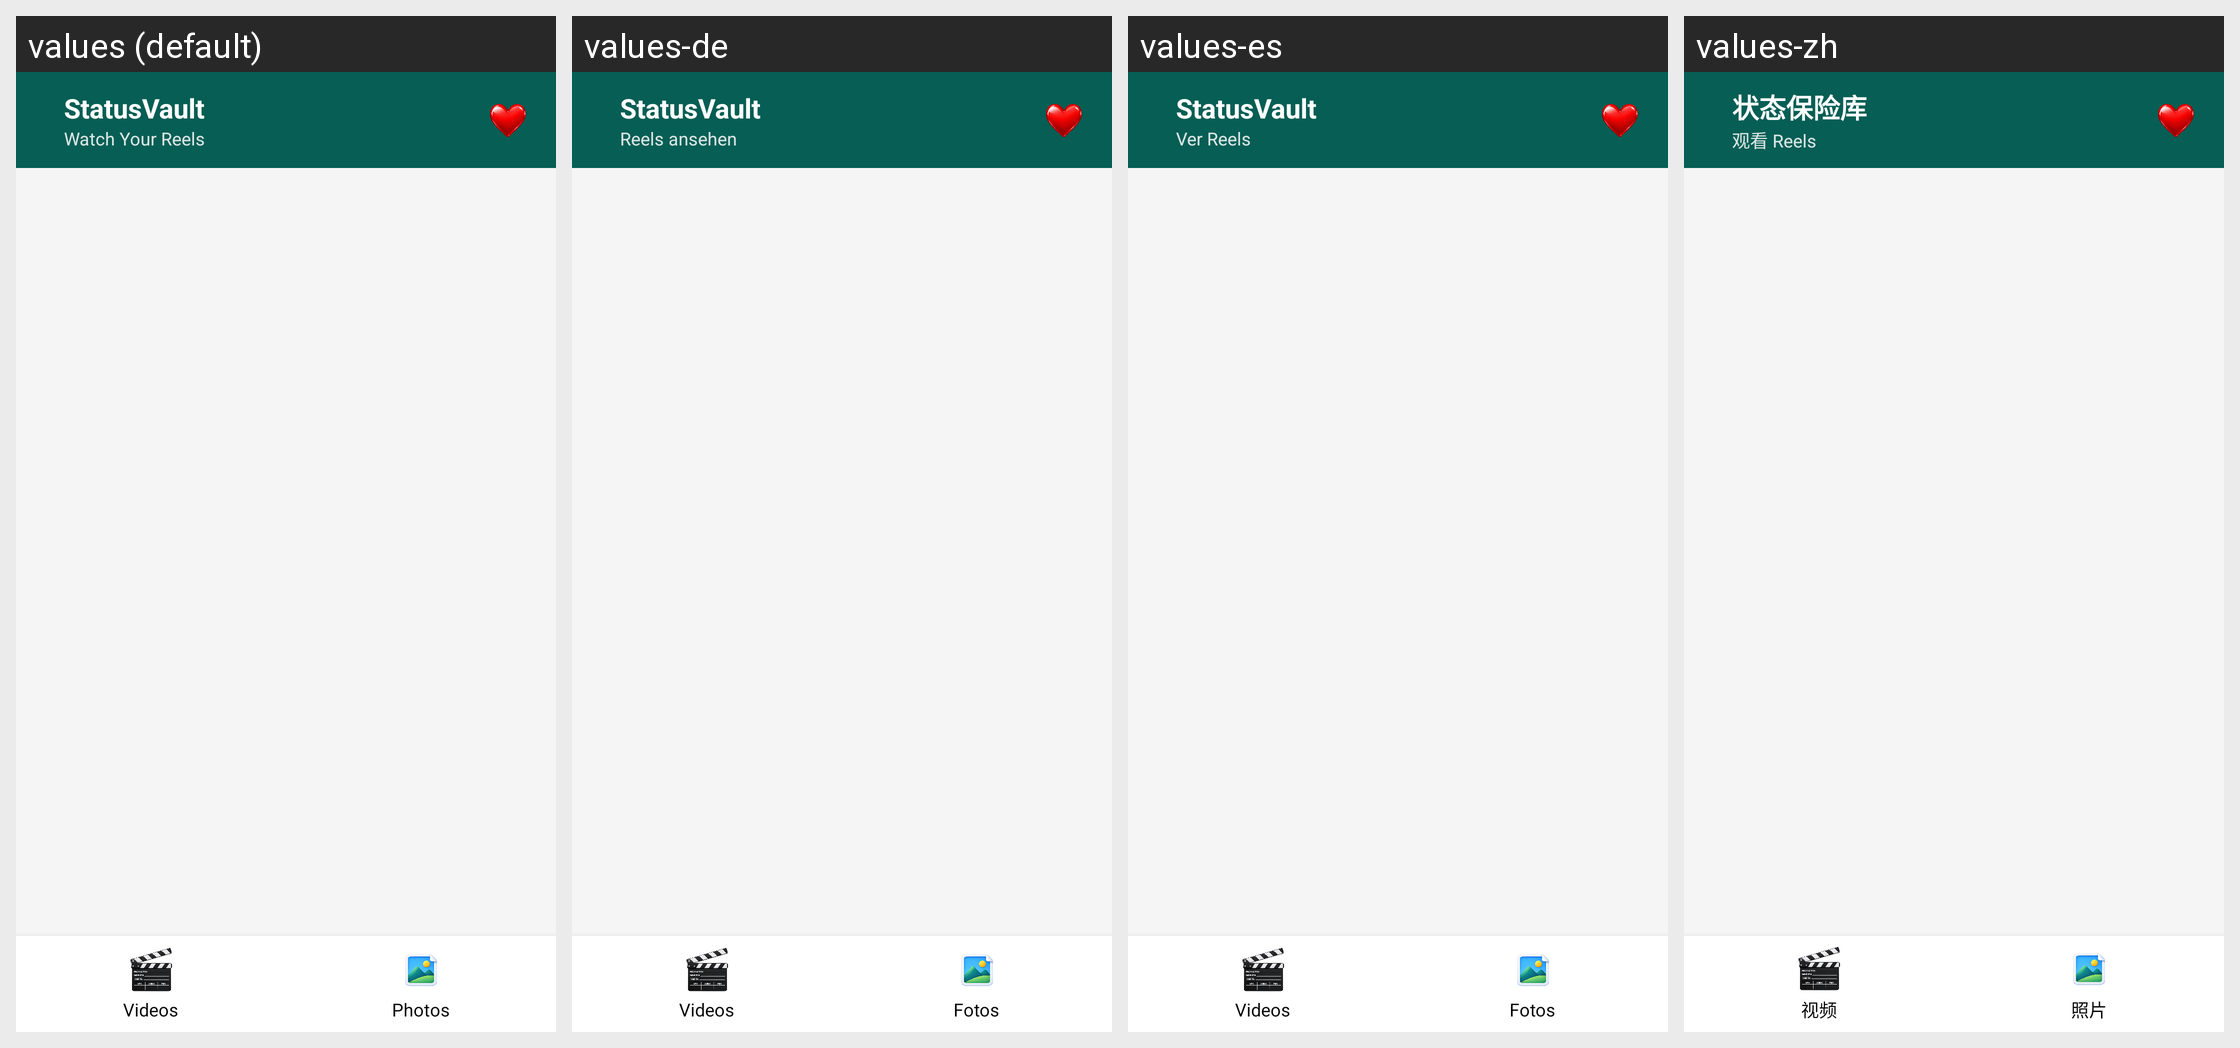

For this localized Android screen grid, give each drawn string resource with its value in every locale shown.
Android screen res/layout/activity_reels.xml rendered under 4 locales, left to right: values (default), values-de, values-es, values-zh. Device: Nexus 5 (rendered at 1080×1920; each locale shown at half size, 540×960, under a caption strip naming it); theme Theme.StatusVault.
Other locales in the repository, not shown: values-ar, values-fr, values-ja.
Strings drawn on this screen, with the default value and each locale's value (text and hints the layout hard-codes, and strings that could not be matched under every locale, appear in the picture but are not listed):

app_name
  values: StatusVault
  values-de: StatusVault
  values-es: StatusVault
  values-zh: 状态保险库

watch_reels
  values: Watch Your Reels
  values-de: Reels ansehen
  values-es: Ver Reels
  values-zh: 观看 Reels

videos
  values: Videos
  values-de: Videos
  values-es: Videos
  values-zh: 视频

photos
  values: Photos
  values-de: Fotos
  values-es: Fotos
  values-zh: 照片
